Image classification data set "image" (Soedirman-Machine-Learning/rice-varieties-classification on GitHub). Class labels (4): basmathi, Cilamaya rice, Ketan glutinous rice, Pandanwangi rice.

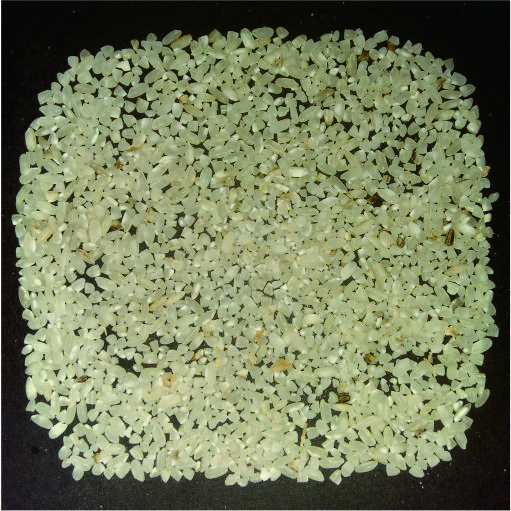
Label: Cilamaya rice

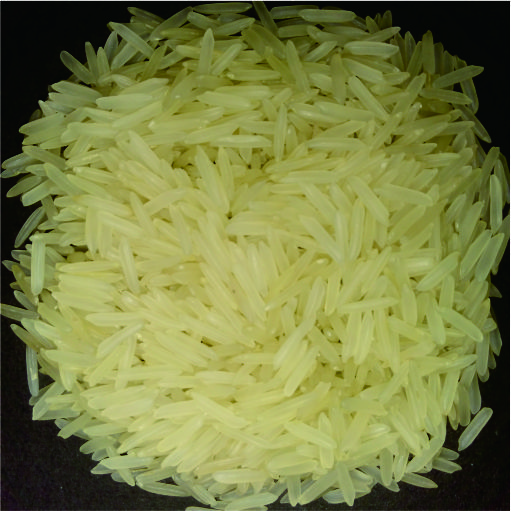
Label: basmathi

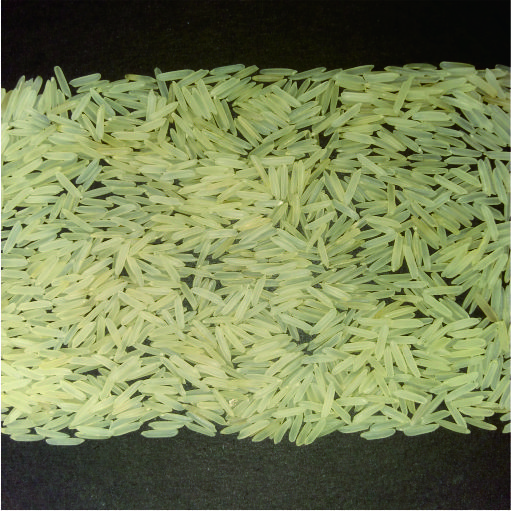
Label: basmathi

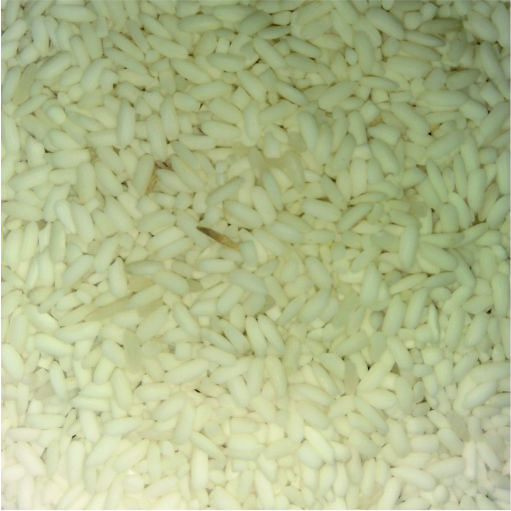
Label: Ketan glutinous rice

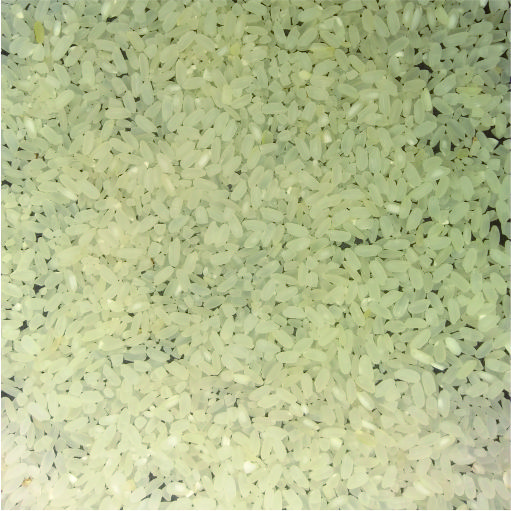
Label: Pandanwangi rice

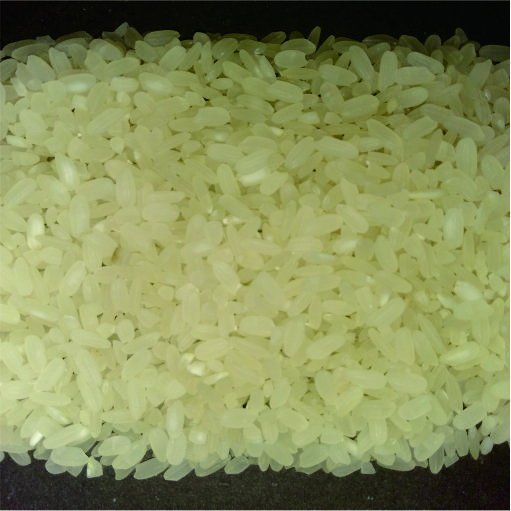
Label: Pandanwangi rice
